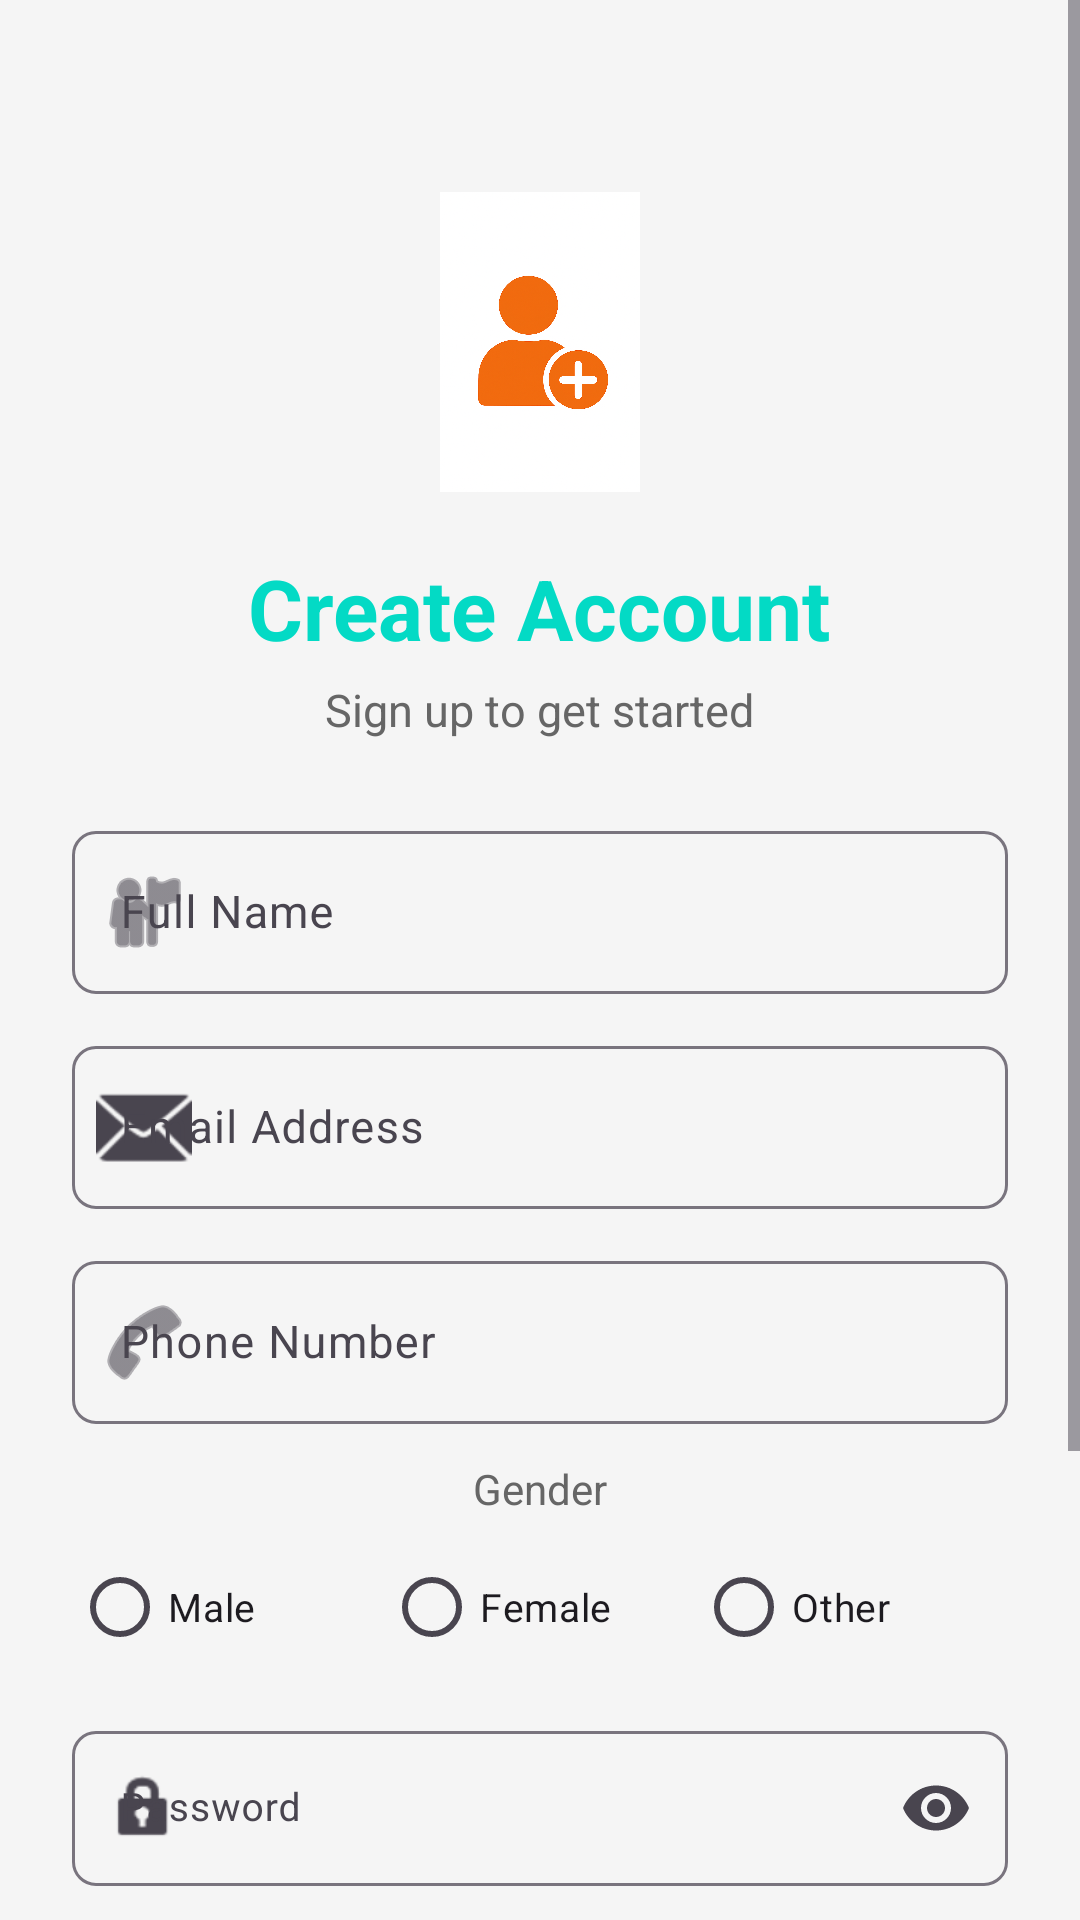

Produce the Android XML layout that renders to this screen, including the resource entries it uses.
<!-- AndroidManifest.xml: activity theme Theme.UserDetails.NoActionBar -->
<!-- res/layout/activity_register.xml -->
<?xml version="1.0" encoding="utf-8"?>
<ScrollView xmlns:android="http://schemas.android.com/apk/res/android"
    xmlns:app="http://schemas.android.com/apk/res-auto"
    android:layout_width="match_parent"
    android:layout_height="match_parent"
    android:background="#F5F5F5"
    android:fillViewport="true">

    <LinearLayout
        android:layout_width="match_parent"
        android:layout_height="wrap_content"
        android:orientation="vertical"
        android:padding="24dp"
        android:gravity="center_horizontal">

        
        <ImageView
            android:id="@+id/imgLogo"
            android:layout_width="170dp"
            android:layout_height="100dp"
            android:src="@drawable/register_logo"
            android:layout_marginTop="40dp"
            android:layout_marginBottom="20dp"
            android:scaleType="fitCenter"
            android:contentDescription="@string/app_name" />

        
        <TextView
            android:layout_width="wrap_content"
            android:layout_height="wrap_content"
            android:text="Create Account"
            android:textSize="28sp"
            android:textStyle="bold"
            android:textColor="#FF03DAC5"
            android:layout_marginBottom="5dp" />

        <TextView
            android:layout_width="wrap_content"
            android:layout_height="wrap_content"
            android:text="Sign up to get started"
            android:textSize="15sp"
            android:textColor="#666666"
            android:layout_marginBottom="25dp" />

        
        <com.google.android.material.textfield.TextInputLayout
            android:layout_width="match_parent"
            android:layout_height="wrap_content"
            android:layout_marginBottom="12dp"
            app:boxBackgroundMode="outline"
            app:boxCornerRadiusTopStart="8dp"
            app:boxCornerRadiusTopEnd="8dp"
            app:boxCornerRadiusBottomStart="8dp"
            app:boxCornerRadiusBottomEnd="8dp"
            app:startIconDrawable="@android:drawable/ic_menu_myplaces">

            <com.google.android.material.textfield.TextInputEditText
                android:id="@+id/etName"
                android:layout_width="match_parent"
                android:layout_height="wrap_content"
                android:hint="Full Name"
                android:inputType="textPersonName"
                android:textSize="15sp"/>
        </com.google.android.material.textfield.TextInputLayout>

        
        <com.google.android.material.textfield.TextInputLayout
            android:layout_width="match_parent"
            android:layout_height="wrap_content"
            android:layout_marginBottom="12dp"
            app:boxBackgroundMode="outline"
            app:boxCornerRadiusTopStart="8dp"
            app:boxCornerRadiusTopEnd="8dp"
            app:boxCornerRadiusBottomStart="8dp"
            app:boxCornerRadiusBottomEnd="8dp"
            app:startIconDrawable="@android:drawable/ic_dialog_email">

            <com.google.android.material.textfield.TextInputEditText
                android:id="@+id/etEmail"
                android:layout_width="match_parent"
                android:layout_height="wrap_content"
                android:hint="Email Address"
                android:inputType="textEmailAddress"
                android:textSize="15sp"/>
        </com.google.android.material.textfield.TextInputLayout>

        
        <com.google.android.material.textfield.TextInputLayout
            android:layout_width="match_parent"
            android:layout_height="wrap_content"
            android:layout_marginBottom="12dp"
            app:boxBackgroundMode="outline"
            app:boxCornerRadiusTopStart="8dp"
            app:boxCornerRadiusTopEnd="8dp"
            app:boxCornerRadiusBottomStart="8dp"
            app:boxCornerRadiusBottomEnd="8dp"
            app:startIconDrawable="@android:drawable/ic_menu_call">

            <com.google.android.material.textfield.TextInputEditText
                android:id="@+id/etPhone"
                android:layout_width="match_parent"
                android:layout_height="wrap_content"
                android:hint="Phone Number"
                android:inputType="phone"
                android:textSize="15sp"/>
        </com.google.android.material.textfield.TextInputLayout>

        
        <TextView
            android:layout_width="wrap_content"
            android:layout_height="wrap_content"
            android:text="Gender"
            android:textSize="14sp"
            android:textColor="#666666"
            android:layout_marginBottom="6dp"/>

        <RadioGroup
            android:id="@+id/rgGender"
            android:layout_width="match_parent"
            android:layout_height="wrap_content"
            android:orientation="horizontal"
            android:layout_marginBottom="12dp">

            <RadioButton
                android:id="@+id/rbMale"
                android:layout_width="0dp"
                android:layout_height="wrap_content"
                android:layout_weight="1"
                android:text="Male"
                android:textSize="13sp"/>

            <RadioButton
                android:id="@+id/rbFemale"
                android:layout_width="0dp"
                android:layout_height="wrap_content"
                android:layout_weight="1"
                android:text="Female"
                android:textSize="13sp"/>

            <RadioButton
                android:id="@+id/rbOther"
                android:layout_width="0dp"
                android:layout_height="wrap_content"
                android:layout_weight="1"
                android:text="Other"
                android:textSize="13sp"/>
        </RadioGroup>

        
        <com.google.android.material.textfield.TextInputLayout
            android:layout_width="match_parent"
            android:layout_height="wrap_content"
            android:layout_marginBottom="12dp"
            app:boxBackgroundMode="outline"
            app:boxCornerRadiusTopStart="8dp"
            app:boxCornerRadiusTopEnd="8dp"
            app:boxCornerRadiusBottomStart="8dp"
            app:boxCornerRadiusBottomEnd="8dp"
            app:startIconDrawable="@android:drawable/ic_lock_idle_lock"
            app:endIconMode="password_toggle">

            <com.google.android.material.textfield.TextInputEditText
                android:id="@+id/etPassword"
                android:layout_width="match_parent"
                android:layout_height="wrap_content"
                android:hint="Password"
                android:inputType="textPassword"
                android:textSize="13sp"/>
        </com.google.android.material.textfield.TextInputLayout>

        
        <com.google.android.material.textfield.TextInputLayout
            android:layout_width="match_parent"
            android:layout_height="wrap_content"
            android:layout_marginBottom="18dp"
            app:boxBackgroundMode="outline"
            app:boxCornerRadiusTopStart="8dp"
            app:boxCornerRadiusTopEnd="8dp"
            app:boxCornerRadiusBottomStart="8dp"
            app:boxCornerRadiusBottomEnd="8dp"
            app:startIconDrawable="@android:drawable/ic_lock_idle_lock"
            app:endIconMode="password_toggle">

            <com.google.android.material.textfield.TextInputEditText
                android:id="@+id/etConfirmPassword"
                android:layout_width="match_parent"
                android:layout_height="wrap_content"
                android:hint="Confirm Password"
                android:inputType="textPassword"
                android:textSize="13sp"/>
        </com.google.android.material.textfield.TextInputLayout>

        
        <Button
            android:id="@+id/btnRegister"
            android:layout_width="match_parent"
            android:layout_height="56dp"
            android:text="Register"
            android:textSize="16sp"
            android:textStyle="bold"
            android:background="@drawable/button_background"
            android:textColor="#FFFFFF"
            android:layout_marginBottom="12dp"/>

        
        <LinearLayout
            android:layout_width="match_parent"
            android:layout_height="wrap_content"
            android:orientation="horizontal"
            android:gravity="center"
            android:layout_marginBottom="15dp">

            <TextView
                android:layout_width="wrap_content"
                android:layout_height="wrap_content"
                android:text="Already have an account? "
                android:textSize="16sp"
                android:textColor="#000000"/>

            <TextView
                android:id="@+id/tvLogin"
                android:layout_width="wrap_content"
                android:layout_height="wrap_content"
                android:text="Login"
                android:textSize="18sp"
                android:textColor="#000000"
                android:textStyle="bold"
                android:clickable="true"
                android:focusable="true"/>
        </LinearLayout>

    </LinearLayout>
</ScrollView>
<!-- resources referenced by this layout -->
<resources>
  <!-- drawable button_background (drawable) -->
  <?xml version="1.0" encoding="utf-8"?>
  <selector xmlns:android="http://schemas.android.com/apk/res/android">
  
      
      <item android:state_pressed="true">
          <shape android:shape="rectangle">
              <solid android:color="#1976D2"/>
              <corners android:radius="8dp"/>
          </shape>
      </item>
  
      
      <item android:state_focused="true">
          <shape android:shape="rectangle">
              <solid android:color="#1976D2"/>
              <corners android:radius="8dp"/>
          </shape>
      </item>
  
      
      <item>
          <shape android:shape="rectangle">
              <solid android:color="#2196F3"/>
              <corners android:radius="8dp"/>
          </shape>
      </item>
  
  </selector>
  <!-- drawable register_logo: png bitmap (drawable, 825416 bytes) -->
  <string name="app_name">Userdetails</string>
  <style name="Theme.UserDetails.NoActionBar" parent="Theme.Material3.DayNight.NoActionBar">
          <item name="colorPrimary">@color/purple_500</item>
          <item name="colorPrimaryVariant">@color/purple_700</item>
          <item name="colorOnPrimary">@color/white</item>
          <item name="colorSecondary">@color/teal_200</item>
          <item name="colorSecondaryVariant">@color/teal_700</item>
          <item name="colorOnSecondary">@color/black</item>
      </style>
  <color name="purple_500">#FF6200EE</color>
  <color name="purple_700">#FF3700B3</color>
  <color name="white">#FFFFFFFF</color>
  <color name="teal_200">#FF03DAC5</color>
  <color name="teal_700">#FF018786</color>
  <color name="black">#FF000000</color>
</resources>
